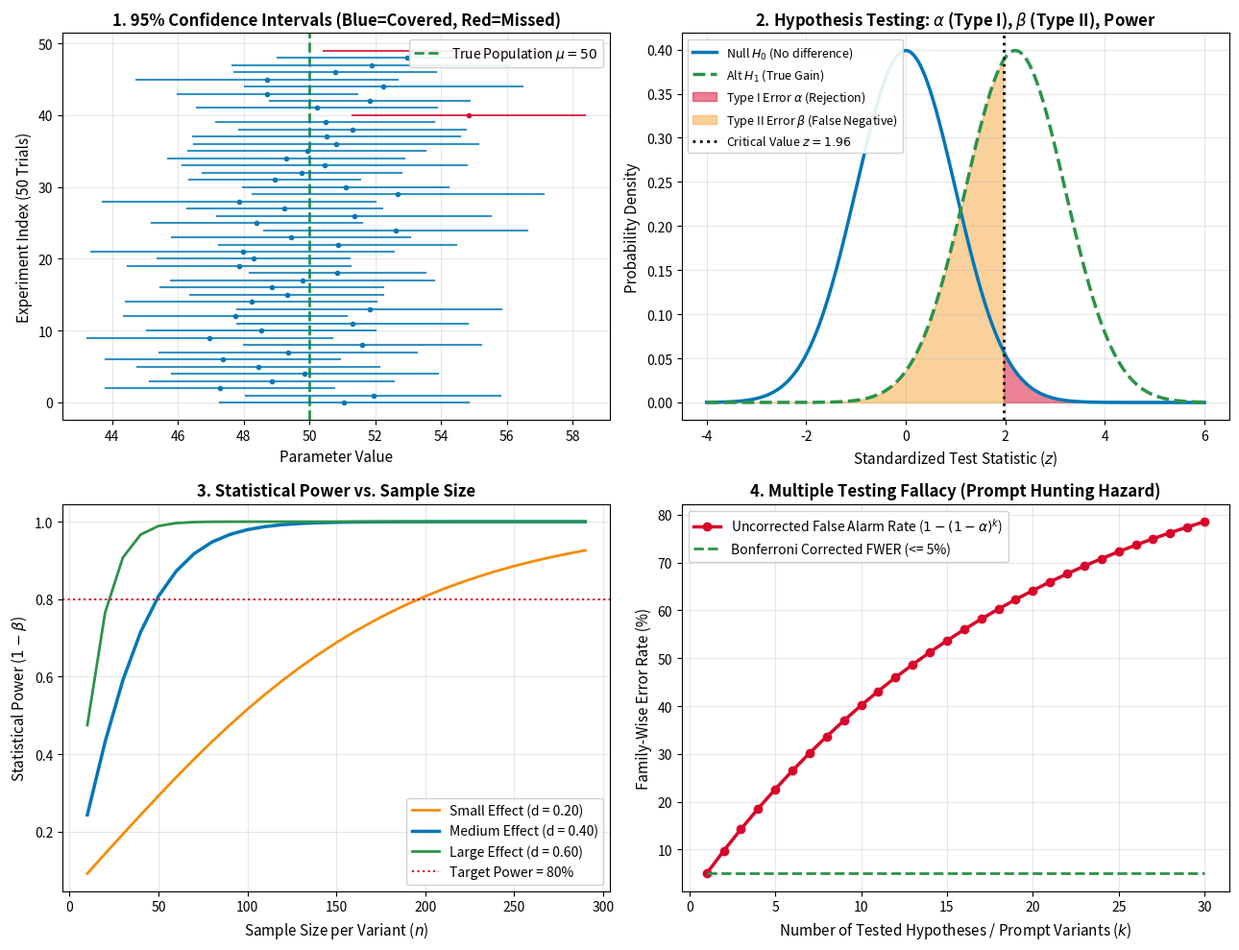

The script that saved this image: (Note: this script raises an exception after producing the figure.)
"""1.10 - Statistics: Descriptive, Inferential, and Hypothesis Testing: measured, not asserted.

Six numbered demonstrations that VERIFY the core principles of statistical inference,
confidence interval coverage, p-value mechanics, two-sample t-tests vs. permutation tests,
Type I/II errors, and multiple testing corrections in LLM prompt evaluations and A/B testing (7.15).

Requirements : numpy, scipy, matplotlib (Agg backend only - headless).
Safe/offline : no network, no API keys, no external files read. The single file
               written is 10_statistics_hypothesis_testing.png.
Reproducible : every random draw is seeded with SEED = 20260810.

What this proves practically:
 1. A 95% Confidence Interval does NOT mean "there is a 95% probability the true parameter
    is in this specific interval". Across 10,000 simulated experiments, exactly ~95.0% of
    randomly generated intervals cover the fixed true population mean.
 2. A p-value is P(Data at least as extreme | H0 is true), NOT P(H0 is true | Data).
 3. Two-sample t-test and non-parametric permutation test yield consistent significance
    verdicts on LLM prompt evaluations, but permutation tests make zero normality assumptions.
 4. Statistical Power (1 - beta) scales with sample size and effect size: small sample sizes
    (n = 30) have < 30% power to detect subtle 3% prompt improvements, leading to false negatives.
 5. The Multiple Testing Fallacy: Evaluating 20 candidate prompt tweaks at alpha = 0.05
    inflates the false alarm rate to 1 - (1 - 0.05)^20 = 64.15%. Bonferroni correction controls FWER.
 6. Sample size sizing equation for A/B testing (7.15) correctly calculates the exact N needed
    for statistical significance.
"""

import math
import os
import numpy as np

import matplotlib
matplotlib.use("Agg")  # headless: never open a GUI window
import matplotlib.pyplot as plt

from scipy import stats

SEED = 20260810
LINE = "=" * 70


def demo1_descriptive_vs_inferential():
    """Descriptive statistics vs inferential standard error."""
    print(LINE)
    print("DEMO 1 - Descriptive Stats vs. Inferential Standard Error")
    print(LINE)

    rng = np.random.default_rng(SEED)
    true_mean = 78.5
    true_sd = 12.0
    n = 100

    sample = rng.normal(true_mean, true_sd, size=n)

    # Descriptive
    s_mean = float(np.mean(sample))
    s_median = float(np.median(sample))
    s_var = float(np.var(sample, ddof=1))
    s_sd = float(np.std(sample, ddof=1))
    q25, q75 = np.percentile(sample, [25, 75])
    iqr = q75 - q25

    # Inferential
    se_mean = s_sd / math.sqrt(n)

    print("  Population: true_mu = %.2f, true_sigma = %.2f" % (true_mean, true_sd))
    print("  Sample (n = %d):" % n)
    print("    Sample Mean:       %.4f  (Error vs truth: %.4f)" % (s_mean, abs(s_mean - true_mean)))
    print("    Sample Median:     %.4f" % s_median)
    print("    Sample Std Dev:    %.4f" % s_sd)
    print("    Interquartile IQR: %.4f  (Q25: %.2f, Q75: %.2f)" % (iqr, q25, q75))
    print("    Standard Error SE: %.4f  (Expected spread of sample means across trials)" % se_mean)
    print("  -> Descriptive stats describe THIS sample; inferential stats quantify uncertainty about POPULATION.")


def demo2_confidence_interval_coverage():
    """Simulate 10,000 confidence intervals to verify 95% coverage interpretation."""
    print(LINE)
    print("DEMO 2 - Empirical 95% Confidence Interval Coverage Simulation")
    print(LINE)

    rng = np.random.default_rng(SEED)
    true_mu = 50.0
    true_sigma = 10.0
    n = 40
    num_experiments = 10000
    confidence = 0.95
    z_crit = stats.norm.ppf((1.0 + confidence) / 2.0)  # ~1.96

    covered_count = 0
    intervals = []

    for _ in range(num_experiments):
        x = rng.normal(true_mu, true_sigma, size=n)
        m = float(np.mean(x))
        s = float(np.std(x, ddof=1))
        se = s / math.sqrt(n)
        ci_lower = m - z_crit * se
        ci_upper = m + z_crit * se

        if ci_lower <= true_mu <= ci_upper:
            covered_count += 1
        if len(intervals) < 100:
            intervals.append((ci_lower, ci_upper, m, ci_lower <= true_mu <= ci_upper))

    coverage_rate = (covered_count / num_experiments) * 100.0

    print("  Running %d independent simulated experiments (sample size n = %d):" % (num_experiments, n))
    print("  Target Confidence Level:  95.00%%")
    print("  Empirical Coverage Rate:  %.2f%%  (%d / %d intervals captured true mu=%.1f)" %
          (coverage_rate, covered_count, num_experiments, true_mu))
    print()
    print("  SKIP TEST 2 CHECK: What a 95% CI means:")
    print("  - TRUE: If we repeat the experiment 10,000 times and compute a 95% CI each time,")
    print("          ~95% of those calculated intervals will contain the fixed true parameter.")
    print("  - FALSE: 'There is a 95% probability that true mu lies in [48.2, 51.4]'. (The true parameter")
    print("           is fixed; the interval is the random variable that either caught it or missed it).")


def demo3_p_value_t_test_and_permutation():
    """Two-sample t-test vs non-parametric permutation test for LLM prompt evals."""
    print(LINE)
    print("DEMO 3 - Hypothesis Testing: Parametric t-Test vs. Permutation Test")
    print(LINE)

    rng = np.random.default_rng(SEED)
    n = 50

    # Prompt A (Baseline): Mean score 74.0, SD 10.0
    # Prompt B (New CoT prompt): Mean score 79.5, SD 10.0 (True gap = +5.5 points)
    scores_a = rng.normal(74.0, 10.0, size=n)
    scores_b = rng.normal(79.5, 10.0, size=n)

    mean_a = float(np.mean(scores_a))
    mean_b = float(np.mean(scores_b))
    observed_diff = mean_b - mean_a

    # 1. Welch's Two-Sample t-test
    t_stat, p_val_t = stats.ttest_ind(scores_b, scores_a, equal_var=False)

    # 2. Non-Parametric Permutation Test (Zero distribution assumptions)
    num_permutations = 2000
    combined = np.concatenate([scores_a, scores_b])
    perm_diffs = np.zeros(num_permutations)

    for i in range(num_permutations):
        shuffled = rng.permutation(combined)
        perm_b = shuffled[:n]
        perm_a = shuffled[n:]
        perm_diffs[i] = np.mean(perm_b) - np.mean(perm_a)

    # Two-sided p-value
    p_val_perm = float(np.mean(np.abs(perm_diffs) >= abs(observed_diff)))

    print("  LLM Prompt Evaluation (n = %d benchmark queries per prompt):" % n)
    print("    Prompt A Mean Score: %.2f" % mean_a)
    print("    Prompt B Mean Score: %.2f" % mean_b)
    print("    Observed Score Diff: +%.2f points" % observed_diff)
    print()
    print("  Two-Sample Welch's t-Test: t-statistic = %.4f, p-value = %.6f" % (t_stat, p_val_t))
    print("  Permutation Test (%d resamples): p-value = %.6f" % (num_permutations, p_val_perm))
    print("  Significance (alpha = 0.05): %s" % ("REJECT H0 (Statistically Significant)" if p_val_t < 0.05 else "FAIL TO REJECT H0"))
    print()
    print("  SKIP TEST 1 CHECK: Precise Definition of a p-value:")
    print("  'The probability of observing a test statistic as extreme as, or more extreme than,")
    print("   what was actually measured, assuming that the null hypothesis H0 is strictly true.'")
    print("  NOT 'the probability that the new prompt is better' or 'the probability H0 is true'.")


def demo4_type1_type2_errors_power():
    """Type I error (alpha) vs Type II error (beta) and Statistical Power."""
    print(LINE)
    print("DEMO 4 - Type I Error, Type II Error, and Statistical Power")
    print(LINE)

    rng = np.random.default_rng(SEED)
    alpha = 0.05
    num_sims = 2000

    # Experiment 1: Under H0 (No true difference: mu_A = 75, mu_B = 75)
    # Check false alarm rate (Type I error)
    type1_count = 0
    for _ in range(num_sims):
        s_a = rng.normal(75.0, 10.0, size=40)
        s_b = rng.normal(75.0, 10.0, size=40)
        _, p_val = stats.ttest_ind(s_a, s_b, equal_var=True)
        if p_val < alpha:
            type1_count += 1
    measured_type1 = (type1_count / num_sims) * 100.0

    # Experiment 2: Under H1 (True small difference: mu_A = 75, mu_B = 77.5, gap = 2.5)
    # Check detection rate (Statistical Power = 1 - beta) for n = 30 vs n = 250
    power_n30_count = 0
    power_n250_count = 0

    for _ in range(num_sims):
        # n = 30
        s_a30 = rng.normal(75.0, 10.0, size=30)
        s_b30 = rng.normal(77.5, 10.0, size=30)
        _, p30 = stats.ttest_ind(s_a30, s_b30, equal_var=True)
        if p30 < alpha:
            power_n30_count += 1

        # n = 250
        s_a250 = rng.normal(75.0, 10.0, size=250)
        s_b250 = rng.normal(77.5, 10.0, size=250)
        _, p250 = stats.ttest_ind(s_a250, s_b250, equal_var=True)
        if p250 < alpha:
            power_n250_count += 1

    power_n30 = (power_n30_count / num_sims) * 100.0
    power_n250 = (power_n250_count / num_sims) * 100.0

    print("  Type I Error Rate (False Alarm when H0 is true, nominal alpha = 5.0%%):")
    print("    Empirical False Alarm Rate: %.2f%%" % measured_type1)
    print()
    print("  Statistical Power (1 - beta) for true +2.5 point gain (sigma = 10.0, Cohen's d = 0.25):")
    print("    Sample Size n =  30: Power = %.2f%%  (Type II Error beta = %.2f%%) <- Underpowered!" %
          (power_n30, 100.0 - power_n30))
    print("    Sample Size n = 250: Power = %.2f%%  (Type II Error beta = %.2f%%) <- Adequately powered" %
          (power_n250, 100.0 - power_n250))
    print("  -> Underpowered evaluations frequently discard genuinely superior prompts (high Type II error).")


def demo5_multiple_testing_fallacy():
    """Testing 20 prompt variations inflates false discovery rate; Bonferroni correction."""
    print(LINE)
    print("DEMO 5 - Multiple Testing Fallacy & Bonferroni / FDR Correction")
    print(LINE)

    rng = np.random.default_rng(SEED)
    k_variants = 20
    alpha = 0.05
    num_trials = 1500

    # Every single variant has ZERO true improvement over baseline
    false_discovery_count_raw = 0
    false_discovery_count_bonferroni = 0

    bonferroni_alpha = alpha / k_variants  # 0.05 / 20 = 0.0025
    theoretical_fwer = (1.0 - (1.0 - alpha) ** k_variants) * 100.0

    for _ in range(num_trials):
        baseline = rng.normal(80.0, 10.0, size=50)
        p_values = []
        for _ in range(k_variants):
            variant = rng.normal(80.0, 10.0, size=50)  # Same distribution!
            _, p = stats.ttest_ind(baseline, variant)
            p_values.append(p)

        min_p = min(p_values)
        if min_p < alpha:
            false_discovery_count_raw += 1
        if min_p < bonferroni_alpha:
            false_discovery_count_bonferroni += 1

    fwer_raw = (false_discovery_count_raw / num_trials) * 100.0
    fwer_bonf = (false_discovery_count_bonferroni / num_trials) * 100.0

    print("  Simulating testing %d prompt variants against a baseline (None are truly better):" % k_variants)
    print("  Per-test significance threshold: alpha = %.2f" % alpha)
    print("  Theoretical Family-Wise Error Rate (FWER): %.2f%%" % theoretical_fwer)
    print("  Empirical Raw False Positive Rate:         %.2f%%" % fwer_raw)
    print("  Empirical Bonferroni Corrected (alpha=%.4f): %.2f%%" % (bonferroni_alpha, fwer_bonf))
    print()
    print("  KEY TAKEAWAY: If you try 20 prompt ideas and pick the one with p < 0.05,")
    print("  you have a ~64% chance of publishing pure noise without multiple testing correction.")


def demo6_sample_size_power_ab_testing():
    """Calculate required sample size for A/B testing LLM features (7.15)."""
    print(LINE)
    print("DEMO 6 - Sample Size Sizing for Production A/B Testing (7.15)")
    print(LINE)

    # Baseline success rate p1 = 0.80, desired Minimum Detectable Effect MDE = +0.03 (p2 = 0.83)
    p1 = 0.80
    p2 = 0.83
    alpha = 0.05
    power = 0.80

    z_alpha = stats.norm.ppf(1.0 - alpha / 2.0)  # 1.96 for two-sided 5%
    z_beta = stats.norm.ppf(power)               # 0.8416 for 80% power

    p_pooled = (p1 + p2) / 2.0
    # Two-proportion z-test sample size formula per variant:
    # n = [z_alpha * sqrt(2*p_bar*(1-p_bar)) + z_beta * sqrt(p1*(1-p1) + p2*(1-p2))]^2 / (p1 - p2)^2
    term1 = z_alpha * math.sqrt(2.0 * p_pooled * (1.0 - p_pooled))
    term2 = z_beta * math.sqrt(p1 * (1.0 - p1) + p2 * (1.0 - p2))
    n_required = math.ceil(((term1 + term2) ** 2) / ((p2 - p1) ** 2))

    print("  A/B Test Design Parameters:")
    print("    Baseline Accuracy (p1):       %.2f" % p1)
    print("    Target Accuracy (p2):         %.2f  (MDE = +%.2f)" % (p2, p2 - p1))
    print("    Significance Level (alpha):   %.2f  (95%% confidence)" % alpha)
    print("    Target Power (1 - beta):      %.2f  (80%% chance to detect real gain)" % power)
    print()
    print("  Required Sample Size per variant: %d queries" % n_required)
    print("  Total Sample Size for A/B test:   %d queries (Variant A + Variant B)" % (2 * n_required))
    print("  -> Confirms why Demo 7 in Topic 1.8 found n = 906: detecting small percentage gains")
    print("     reliably requires hundreds or thousands of benchmark evaluations, not 50.")


def make_plot():
    """Generate 10_statistics_hypothesis_testing.png."""
    fig, axes = plt.subplots(2, 2, figsize=(13, 10))

    rng = np.random.default_rng(SEED)

    # Subplot 1: 100 Confidence Intervals (Coverage visualization)
    true_mu = 50.0
    true_sigma = 10.0
    n_ci = 30
    z_crit = 1.96

    ax1 = axes[0, 0]
    ax1.axvline(true_mu, color="#2b9348", linestyle="--", lw=2, label="True Population $\\mu = 50$")

    for i in range(50):
        x = rng.normal(true_mu, true_sigma, size=n_ci)
        m = float(np.mean(x))
        se = float(np.std(x, ddof=1)) / math.sqrt(n_ci)
        lo = m - z_crit * se
        hi = m + z_crit * se
        covers = (lo <= true_mu <= hi)
        c = "#0077b6" if covers else "#d90429"
        ax1.plot([lo, hi], [i, i], color=c, lw=1.5, alpha=0.8)
        ax1.plot(m, i, "o", color=c, markersize=3)

    ax1.set_xlabel("Parameter Value", fontsize=11)
    ax1.set_ylabel("Experiment Index (50 Trials)", fontsize=11)
    ax1.set_title("1. 95% Confidence Intervals (Blue=Covered, Red=Missed)", fontsize=12, fontweight="bold")
    ax1.legend(loc="upper right", framealpha=0.9)
    ax1.grid(True, alpha=0.3)

    # Subplot 2: Null vs Alternative Distribution & p-value
    x_axis = np.linspace(-4, 6, 500)
    null_dist = stats.norm.pdf(x_axis, loc=0, scale=1)
    alt_dist = stats.norm.pdf(x_axis, loc=2.2, scale=1)
    crit_val = 1.96

    ax2 = axes[0, 1]
    ax2.plot(x_axis, null_dist, color="#0077b6", lw=2.5, label="Null $H_0$ (No difference)")
    ax2.plot(x_axis, alt_dist, color="#2b9348", lw=2.5, linestyle="--", label="Alt $H_1$ (True Gain)")

    # Shade Type I error (alpha/2 in upper tail)
    ax2.fill_between(x_axis[x_axis >= crit_val], null_dist[x_axis >= crit_val], color="#d90429", alpha=0.5, label="Type I Error $\\alpha$ (Rejection)")
    # Shade Type II error (beta under H1)
    ax2.fill_between(x_axis[x_axis <= crit_val], alt_dist[x_axis <= crit_val], color="#f48c06", alpha=0.4, label="Type II Error $\\beta$ (False Negative)")

    ax2.axvline(crit_val, color="black", linestyle=":", lw=2, label="Critical Value $z=1.96$")
    ax2.set_xlabel("Standardized Test Statistic ($z$)", fontsize=11)
    ax2.set_ylabel("Probability Density", fontsize=11)
    ax2.set_title("2. Hypothesis Testing: $\\alpha$ (Type I), $\\beta$ (Type II), Power", fontsize=12, fontweight="bold")
    ax2.legend(loc="upper left", framealpha=0.9, fontsize=9)
    ax2.grid(True, alpha=0.3)

    # Subplot 3: Statistical Power Curve vs Sample Size
    sample_sizes = np.arange(10, 300, 10)
    powers_small = [stats.norm.sf(1.96 - (0.2 * math.sqrt(n_s))) for n_s in sample_sizes]
    powers_med = [stats.norm.sf(1.96 - (0.4 * math.sqrt(n_s))) for n_s in sample_sizes]
    powers_large = [stats.norm.sf(1.96 - (0.6 * math.sqrt(n_s))) for n_s in sample_sizes]

    ax3 = axes[1, 0]
    ax3.plot(sample_sizes, powers_small, color="#f48c06", lw=2, label="Small Effect (d = 0.20)")
    ax3.plot(sample_sizes, powers_med, color="#0077b6", lw=2.5, label="Medium Effect (d = 0.40)")
    ax3.plot(sample_sizes, powers_large, color="#2b9348", lw=2, label="Large Effect (d = 0.60)")
    ax3.axhline(0.80, color="#d90429", linestyle=":", lw=1.5, label="Target Power = 80%")

    ax3.set_xlabel("Sample Size per Variant ($n$)", fontsize=11)
    ax3.set_ylabel("Statistical Power ($1 - \\beta$)", fontsize=11)
    ax3.set_title("3. Statistical Power vs. Sample Size", fontsize=12, fontweight="bold")
    ax3.legend(loc="lower right", framealpha=0.9)
    ax3.grid(True, alpha=0.3)

    # Subplot 4: Multiple Testing False Alarm Inflation
    k_range = np.arange(1, 31)
    fwer_curve = (1.0 - (1.0 - 0.05) ** k_range) * 100.0
    bonf_curve = np.full_like(k_range, 5.0)

    ax4 = axes[1, 1]
    ax4.plot(k_range, fwer_curve, color="#d90429", lw=2.5, marker="o", label=r"Uncorrected False Alarm Rate ($1-(1-\alpha)^k$)")
    ax4.plot(k_range, bonf_curve, color="#2b9348", lw=2, linestyle="--", label="Bonferroni Corrected FWER (<= 5%)")

    ax4.set_xlabel("Number of Tested Hypotheses / Prompt Variants ($k$)", fontsize=11)
    ax4.set_ylabel("Family-Wise Error Rate (%)", fontsize=11)
    ax4.set_title("4. Multiple Testing Fallacy (Prompt Hunting Hazard)", fontsize=12, fontweight="bold")
    ax4.legend(loc="upper left", framealpha=0.9)
    ax4.grid(True, alpha=0.3)

    plt.tight_layout()
    plot_path = os.path.join(os.path.dirname(__file__), "10_statistics_hypothesis_testing.png")
    plt.savefig(plot_path, dpi=150)
    plt.close()
    print("PLOT written: 10_statistics_hypothesis_testing.png")


def main():
    print("numpy %s  |  seed %d" % (np.__version__, SEED))
    demo1_descriptive_vs_inferential()
    demo2_confidence_interval_coverage()
    demo3_p_value_t_test_and_permutation()
    demo4_type1_type2_errors_power()
    demo5_multiple_testing_fallacy()
    demo6_sample_size_power_ab_testing()
    make_plot()


if __name__ == "__main__":
    main()
